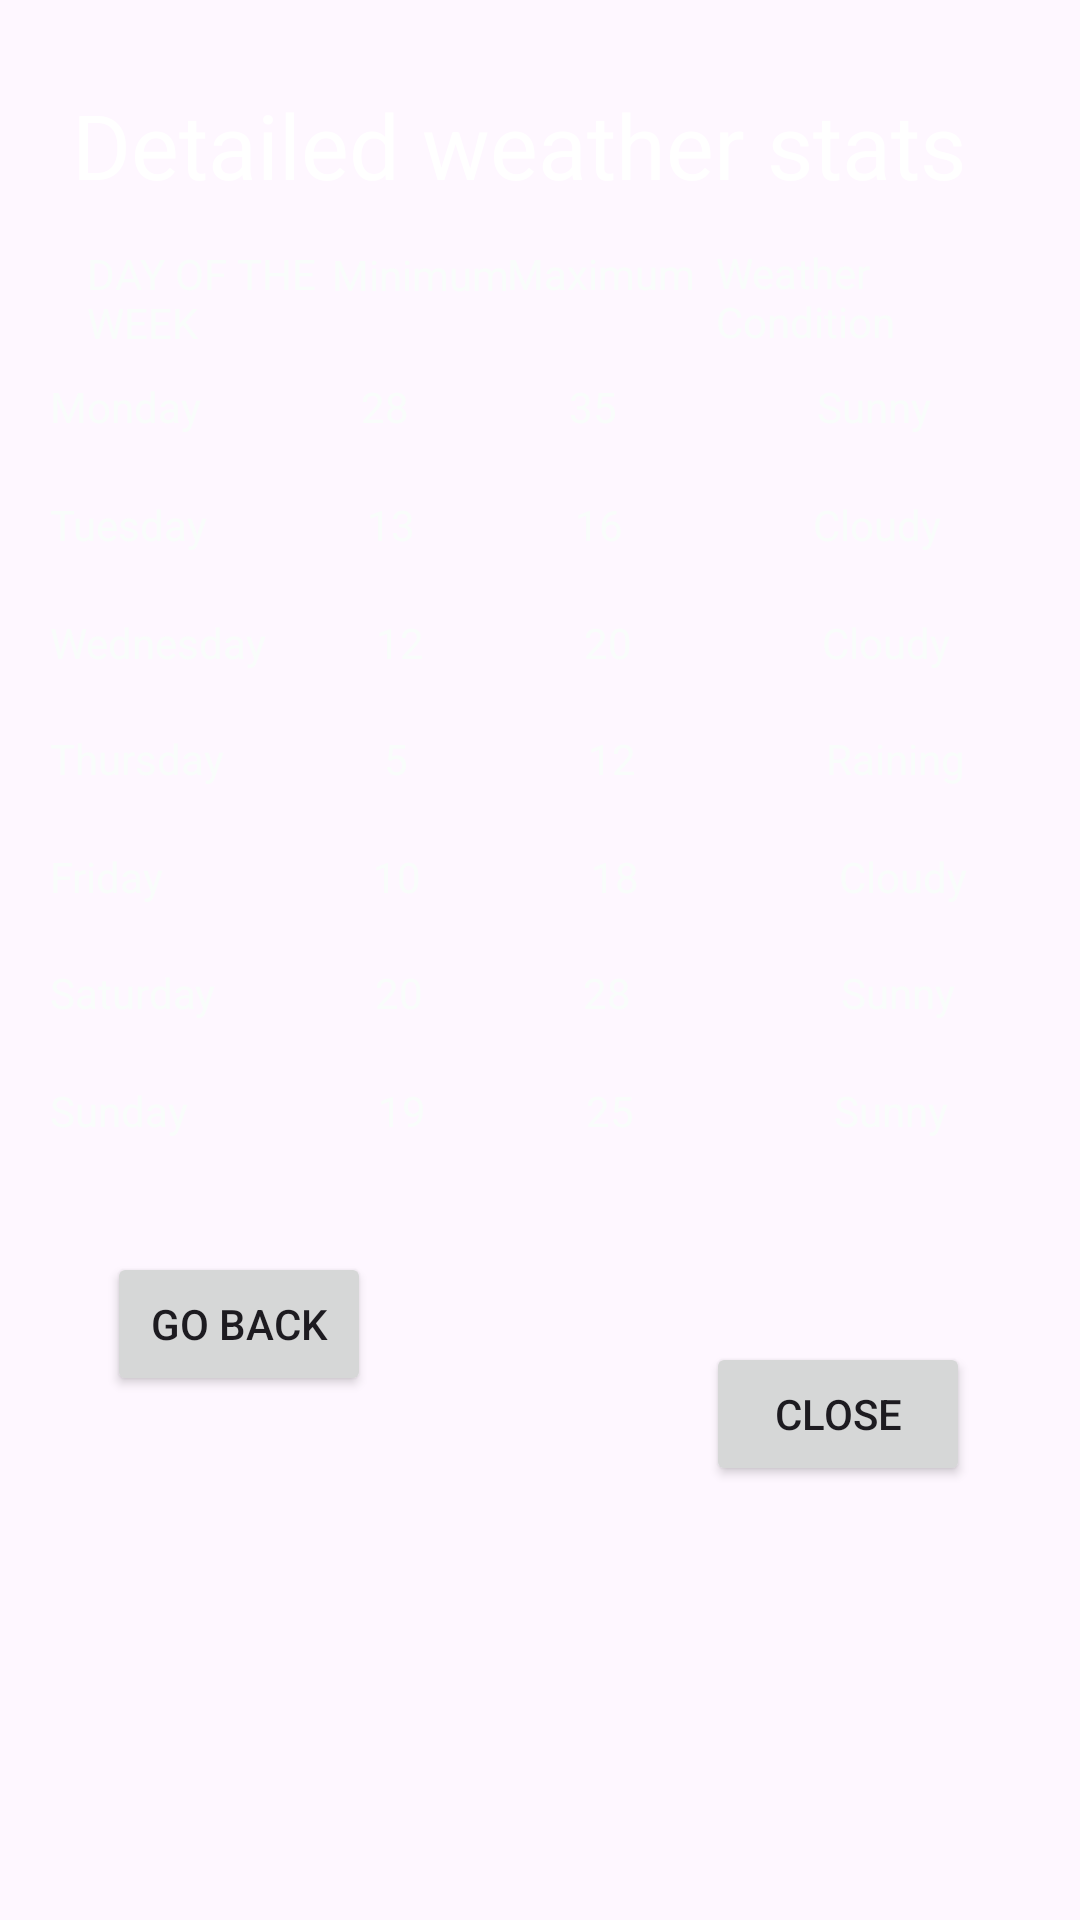

Here is an Android app screen rendered from its layout file. Give the layout XML and the strings, colors and styles it references.
<!-- AndroidManifest.xml: application theme Theme.ST10445189_IMAD5112_Practicum -->
<!-- res/layout/activity_detailed_view_screen.xml -->
<?xml version="1.0" encoding="utf-8"?>
<androidx.constraintlayout.widget.ConstraintLayout xmlns:android="http://schemas.android.com/apk/res/android"
    xmlns:app="http://schemas.android.com/apk/res-auto"
    xmlns:tools="http://schemas.android.com/tools"
    android:layout_width="match_parent"
    android:layout_height="match_parent"
    tools:context=".DetailedViewScreen">

    <ImageView
        android:id="@+id/imageView3"
        android:layout_width="433dp"
        android:layout_height="746dp"
        app:layout_constraintBottom_toBottomOf="parent"
        app:layout_constraintEnd_toEndOf="parent"
        app:layout_constraintStart_toStartOf="parent"
        app:layout_constraintTop_toTopOf="parent"
        app:layout_constraintVertical_bias="0.533"
        app:srcCompat="@drawable/img_2" />

    <TextView
        android:id="@+id/textView21"
        android:layout_width="326dp"
        android:layout_height="45dp"
        android:text="Sunday                   19                25                    Sunny"
        android:textColor="#f9fdfb"
        app:layout_constraintBottom_toBottomOf="parent"
        app:layout_constraintEnd_toEndOf="parent"
        app:layout_constraintHorizontal_bias="0.494"
        app:layout_constraintStart_toStartOf="parent"
        app:layout_constraintTop_toTopOf="parent"
        app:layout_constraintVertical_bias="0.606" />

    <TextView
        android:id="@+id/textView20"
        android:layout_width="326dp"
        android:layout_height="45dp"
        android:text="Saturday                20                28                     Sunny"
        android:textColor="#f9fdfb"
        app:layout_constraintBottom_toBottomOf="parent"
        app:layout_constraintEnd_toEndOf="parent"
        app:layout_constraintHorizontal_bias="0.494"
        app:layout_constraintStart_toStartOf="parent"
        app:layout_constraintTop_toTopOf="parent"
        app:layout_constraintVertical_bias="0.54" />

    <TextView
        android:id="@+id/textView19"
        android:layout_width="326dp"
        android:layout_height="45dp"
        android:text="Friday                     10                 18                    Cloudy"
        android:textColor="#f9fdfb"
        app:layout_constraintBottom_toBottomOf="parent"
        app:layout_constraintEnd_toEndOf="parent"
        app:layout_constraintHorizontal_bias="0.494"
        app:layout_constraintStart_toStartOf="parent"
        app:layout_constraintTop_toTopOf="parent"
        app:layout_constraintVertical_bias="0.475" />

    <TextView
        android:id="@+id/textView18"
        android:layout_width="326dp"
        android:layout_height="45dp"
        android:text="Thursday                5                  12                   Raining"
        android:textColor="#f9fdfb"
        app:layout_constraintBottom_toBottomOf="parent"
        app:layout_constraintEnd_toEndOf="parent"
        app:layout_constraintHorizontal_bias="0.494"
        app:layout_constraintStart_toStartOf="parent"
        app:layout_constraintTop_toTopOf="parent"
        app:layout_constraintVertical_bias="0.409" />

    <TextView
        android:id="@+id/textView17"
        android:layout_width="326dp"
        android:layout_height="45dp"
        android:text="Wednesday           12                20                   Cloudy"
        android:textColor="#f9fdfb"
        app:layout_constraintBottom_toBottomOf="parent"
        app:layout_constraintEnd_toEndOf="parent"
        app:layout_constraintHorizontal_bias="0.494"
        app:layout_constraintStart_toStartOf="parent"
        app:layout_constraintTop_toTopOf="parent"
        app:layout_constraintVertical_bias="0.344" />

    <TextView
        android:id="@+id/textView16"
        android:layout_width="326dp"
        android:layout_height="45dp"
        android:text="Tuesday                13                16                   Cloudy"
        android:textColor="#f9fdfb"
        app:layout_constraintBottom_toBottomOf="parent"
        app:layout_constraintEnd_toEndOf="parent"
        app:layout_constraintHorizontal_bias="0.494"
        app:layout_constraintStart_toStartOf="parent"
        app:layout_constraintTop_toTopOf="parent"
        app:layout_constraintVertical_bias="0.278" />

    <TextView
        android:id="@+id/textView14"
        android:layout_width="95dp"
        android:layout_height="42dp"
        android:text="Weather Condition"
        android:textColor="#f9fdfb"
        app:layout_constraintBottom_toBottomOf="parent"
        app:layout_constraintEnd_toEndOf="parent"
        app:layout_constraintHorizontal_bias="0.901"
        app:layout_constraintStart_toStartOf="parent"
        app:layout_constraintTop_toTopOf="parent"
        app:layout_constraintVertical_bias="0.136" />

    <TextView
        android:id="@+id/textView13"
        android:layout_width="69dp"
        android:layout_height="27dp"
        android:text="Maximum"
        android:textColor="#f9fdfb"
        app:layout_constraintBottom_toBottomOf="parent"
        app:layout_constraintEnd_toEndOf="parent"
        app:layout_constraintHorizontal_bias="0.581"
        app:layout_constraintStart_toStartOf="parent"
        app:layout_constraintTop_toTopOf="parent"
        app:layout_constraintVertical_bias="0.133" />

    <TextView
        android:id="@+id/textView10"
        android:layout_width="312dp"
        android:layout_height="42dp"
        android:text="Detailed weather stats"
        android:textColor="@color/white"
        android:textSize="30sp"
        app:layout_constraintBottom_toBottomOf="parent"
        app:layout_constraintEnd_toEndOf="parent"
        app:layout_constraintStart_toStartOf="parent"
        app:layout_constraintTop_toTopOf="parent"
        app:layout_constraintVertical_bias="0.047" />

    <Button
        android:id="@+id/Backbutton"
        android:layout_width="wrap_content"
        android:layout_height="wrap_content"
        android:text="Go Back"
        app:layout_constraintBottom_toBottomOf="parent"
        app:layout_constraintEnd_toEndOf="parent"
        app:layout_constraintHorizontal_bias="0.131"
        app:layout_constraintStart_toStartOf="parent"
        app:layout_constraintTop_toTopOf="parent"
        app:layout_constraintVertical_bias="0.705" />

    <TextView
        android:id="@+id/textView11"
        android:layout_width="95dp"
        android:layout_height="35dp"
        android:text="DAY OF THE WEEK"
        android:textColor="#f9fdfb"
        app:layout_constraintBottom_toBottomOf="parent"
        app:layout_constraintEnd_toEndOf="parent"
        app:layout_constraintHorizontal_bias="0.11"
        app:layout_constraintStart_toStartOf="parent"
        app:layout_constraintTop_toTopOf="parent"
        app:layout_constraintVertical_bias="0.135" />

    <TextView
        android:id="@+id/textView12"
        android:layout_width="69dp"
        android:layout_height="27dp"
        android:text="Minimum"
        android:textColor="#f9fdfb"
        app:layout_constraintBottom_toBottomOf="parent"
        app:layout_constraintEnd_toEndOf="parent"
        app:layout_constraintHorizontal_bias="0.38"
        app:layout_constraintStart_toStartOf="parent"
        app:layout_constraintTop_toTopOf="parent"
        app:layout_constraintVertical_bias="0.134" />

    <TextView
        android:id="@+id/textView15"
        android:layout_width="326dp"
        android:layout_height="45dp"
        android:text="Monday                28                35                    Sunny"
        android:textColor="#f9fdfb"
        app:layout_constraintBottom_toBottomOf="parent"
        app:layout_constraintEnd_toEndOf="parent"
        app:layout_constraintHorizontal_bias="0.494"
        app:layout_constraintStart_toStartOf="parent"
        app:layout_constraintTop_toTopOf="parent"
        app:layout_constraintVertical_bias="0.212" />

    <Button
        android:id="@+id/Closebutton"
        android:layout_width="wrap_content"
        android:layout_height="wrap_content"
        android:text="Close"
        app:layout_constraintBottom_toBottomOf="@+id/imageView3"
        app:layout_constraintEnd_toEndOf="parent"
        app:layout_constraintHorizontal_bias="0.865"
        app:layout_constraintStart_toStartOf="parent"
        app:layout_constraintTop_toTopOf="parent"
        app:layout_constraintVertical_bias="0.697" />

</androidx.constraintlayout.widget.ConstraintLayout>
<!-- resources referenced by this layout -->
<resources>
  <style name="Theme.ST10445189_IMAD5112_Practicum" parent="Base.Theme.ST10445189_IMAD5112_Practicum" />
  <style name="Base.Theme.ST10445189_IMAD5112_Practicum" parent="Theme.Material3.DayNight.NoActionBar">
          
          
      </style>
  <!-- not gathered from this repository: default colours our renderer supplied (Android Studio template values) -->
  <color name="white">#FFFFFFFF</color>
</resources>
